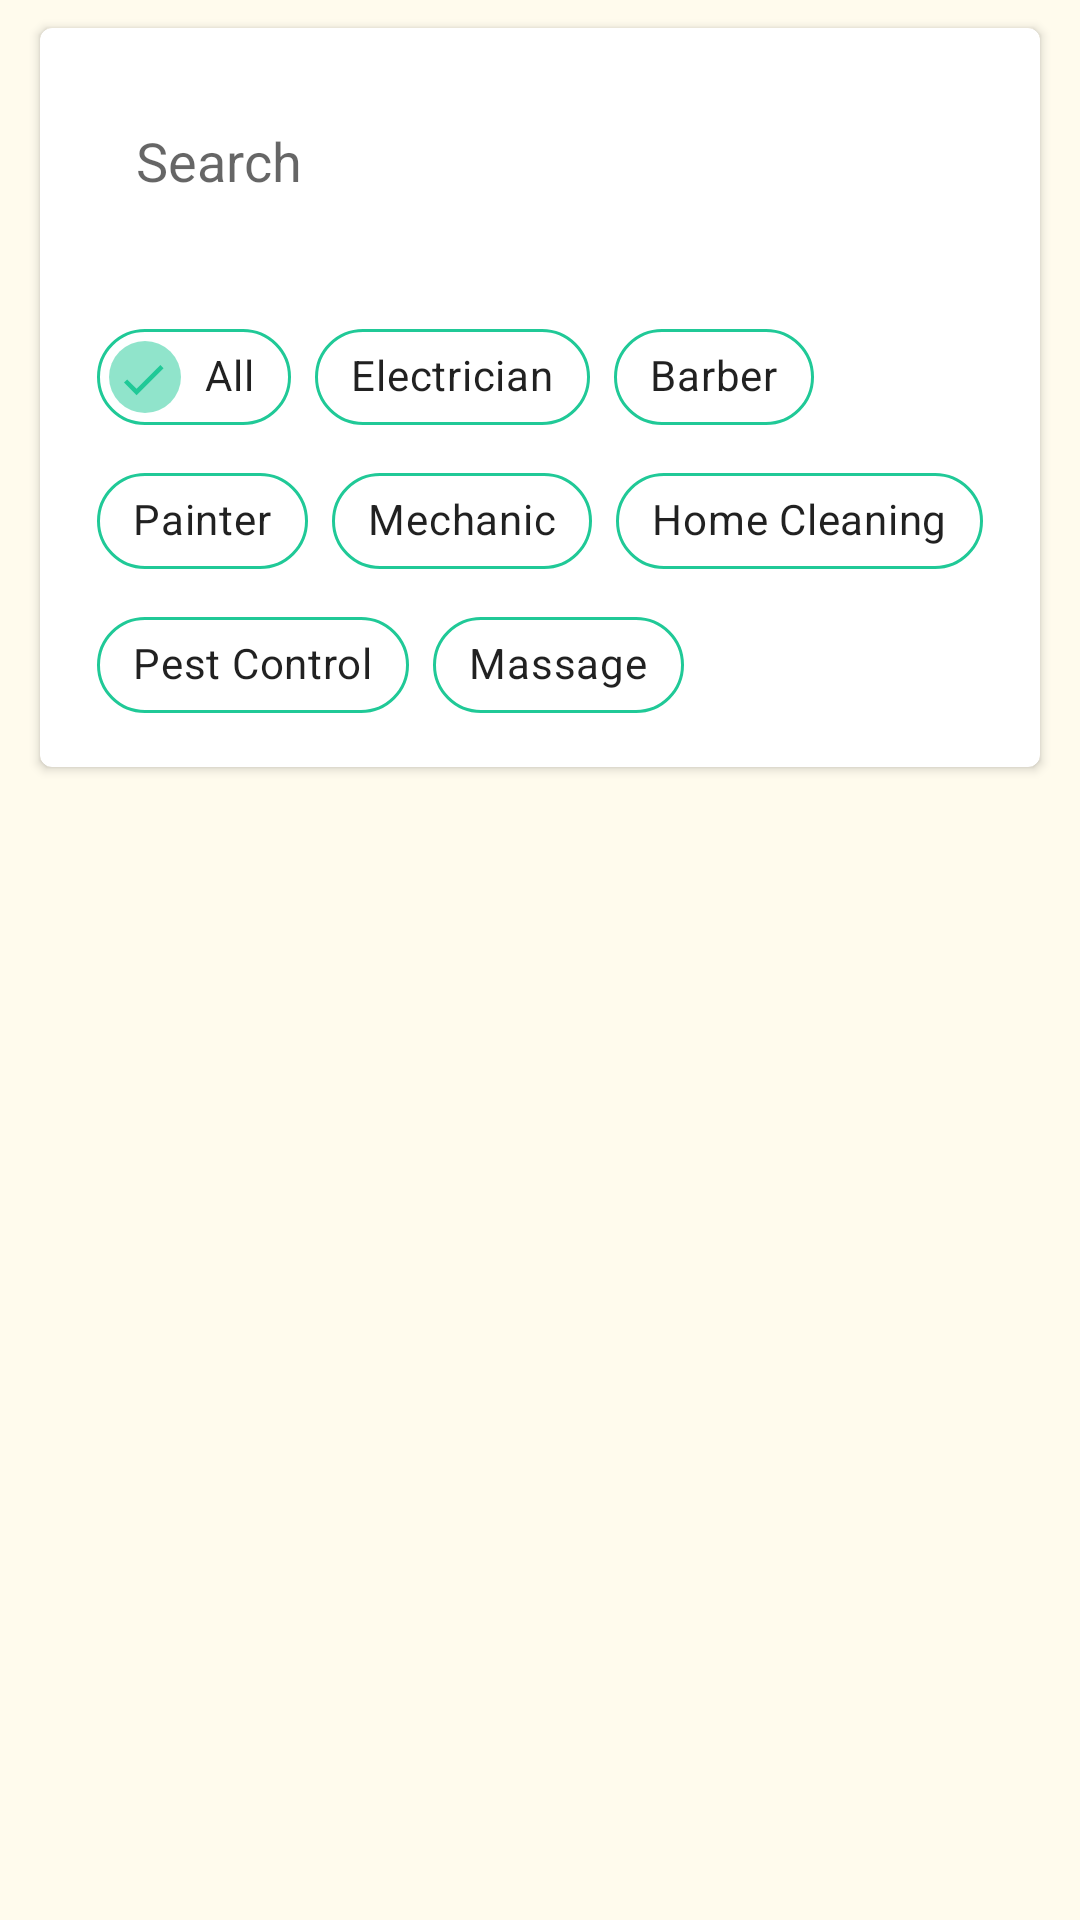

Write the Android layout XML for this screen, with the resource values it uses.
<!-- AndroidManifest.xml: application theme Theme.Urban -->
<!-- res/layout/activity_urban.xml -->
<?xml version="1.0" encoding="utf-8"?>
<androidx.constraintlayout.widget.ConstraintLayout xmlns:android="http://schemas.android.com/apk/res/android"
    xmlns:app="http://schemas.android.com/apk/res-auto"
    android:background="#fffbed"
    xmlns:tools="http://schemas.android.com/tools"
    android:layout_width="match_parent"
    android:layout_height="match_parent"
    >

    <androidx.core.widget.NestedScrollView
        android:id="@+id/scrollView2"
        android:layout_width="match_parent"
        android:layout_height="match_parent">
        <LinearLayout
            android:gravity="center_horizontal"
            android:layout_width="match_parent"
            android:layout_height="wrap_content"
            android:orientation="vertical">

            <androidx.cardview.widget.CardView
                android:id="@+id/cardView"
                android:layout_width="match_parent"
                android:layout_height="wrap_content"
                android:layout_marginLeft="10dp"
                android:layout_marginTop="5dp"
                android:layout_marginRight="10dp"
                app:cardCornerRadius="4dp"
                app:cardUseCompatPadding="true"
                app:layout_constraintEnd_toEndOf="parent"
                app:layout_constraintStart_toStartOf="parent"
                app:layout_constraintTop_toTopOf="parent">

                <LinearLayout
                    android:layout_width="match_parent"
                    android:layout_height="wrap_content"
                    android:orientation="vertical">
                    <EditText
                        android:focusedByDefault="false"
                        android:id="@+id/search_bar"
                        android:layout_width="match_parent"
                        android:layout_height="wrap_content"
                        android:layout_marginStart="16dp"
                        android:layout_marginTop="16dp"
                        android:layout_marginEnd="16dp"
                        android:layout_marginBottom="10dp"
                        android:background="@drawable/search"
                        android:drawableStart="@drawable/ic_baseline_search"
                        android:drawableLeft="@drawable/ic_baseline_search"
                        android:ems="10"
                        android:hint="Search"
                        android:importantForAutofill="no"
                        android:inputType="text"
                        android:padding="16dp"
                        android:paddingStart="16dp"
                        android:paddingLeft="16dp"
                        app:layout_constraintEnd_toEndOf="parent"
                        app:layout_constraintStart_toStartOf="parent"
                        app:layout_constraintTop_toTopOf="parent" />


                    <com.google.android.material.chip.ChipGroup
                        android:id="@+id/chipGroup"
                        android:layout_margin="10dp"
                        android:layout_gravity="center"
                        app:singleSelection="true"
                        android:layout_width="wrap_content"
                        android:layout_height="wrap_content">
                        <com.google.android.material.chip.Chip
                            android:id="@+id/all"
                            android:checked="true"
                            android:checkable="true"
                            app:chipBackgroundColor="#FFFFFF"
                            app:checkedIconTint="#20c997"
                            app:chipStrokeColor="#20c997"
                            app:chipStrokeWidth="1dp"
                            android:layout_width="wrap_content"
                            android:layout_height="wrap_content"
                            android:text="All"/>

                        <com.google.android.material.chip.Chip
                            android:id="@+id/Electrician"
                            app:chipBackgroundColor="#FFFFFF"
                            app:checkedIconTint="#20c997"
                            app:chipStrokeColor="#20c997"
                            app:chipStrokeWidth="1dp"
                            android:checkable="true"
                            android:layout_width="wrap_content"
                            android:layout_height="wrap_content"
                            android:text="Electrician"/>
                        <com.google.android.material.chip.Chip
                            android:id="@+id/Barber"
                            app:chipBackgroundColor="#FFFFFF"
                            app:checkedIconTint="#20c997"
                            app:chipStrokeColor="#20c997"
                            app:chipStrokeWidth="1dp"
                            android:checkable="true"
                            android:layout_width="wrap_content"
                            android:layout_height="wrap_content"
                            android:text="Barber"/>
                        <com.google.android.material.chip.Chip
                            android:id="@+id/Painter"
                            app:chipBackgroundColor="#FFFFFF"
                            app:checkedIconTint="#20c997"
                            app:chipStrokeColor="#20c997"
                            app:chipStrokeWidth="1dp"
                            android:checkable="true"
                            android:layout_width="wrap_content"
                            android:layout_height="wrap_content"
                            android:text="Painter"/>
                        <com.google.android.material.chip.Chip
                            android:id="@+id/Mechanic"
                            android:checkable="true"
                            app:chipBackgroundColor="#FFFFFF"
                            app:checkedIconTint="#20c997"
                            app:chipStrokeColor="#20c997"
                            app:chipStrokeWidth="1dp"
                            android:layout_width="wrap_content"
                            android:layout_height="wrap_content"
                            android:text="Mechanic"/>
                        <com.google.android.material.chip.Chip
                            android:id="@+id/HomeCleaning"
                            android:checkable="true"
                            app:chipBackgroundColor="#FFFFFF"
                            app:checkedIconTint="#20c997"
                            app:chipStrokeColor="#20c997"
                            app:chipStrokeWidth="1dp"
                            android:layout_width="wrap_content"
                            android:layout_height="wrap_content"
                            android:text="Home Cleaning"/>
                        <com.google.android.material.chip.Chip
                            android:id="@+id/PestControl"
                            android:checkable="true"
                            app:chipBackgroundColor="#FFFFFF"
                            app:checkedIconTint="#20c997"
                            app:chipStrokeColor="#20c997"
                            app:chipStrokeWidth="1dp"
                            android:layout_width="wrap_content"
                            android:layout_height="wrap_content"
                            android:text="Pest Control"/>
                        <com.google.android.material.chip.Chip
                            android:id="@+id/Massage"
                            app:chipBackgroundColor="#FFFFFF"
                            app:checkedIconTint="#20c997"
                            app:chipStrokeColor="#20c997"
                            app:chipStrokeWidth="1dp"
                            android:checkable="true"
                            android:layout_width="wrap_content"
                            android:layout_height="wrap_content"
                            android:text="Massage"/>

                    </com.google.android.material.chip.ChipGroup>
                </LinearLayout>
            </androidx.cardview.widget.CardView>
            <androidx.recyclerview.widget.RecyclerView
                android:id="@+id/view"
                android:layout_width="match_parent"
                android:layout_height="wrap_content"
                android:clipToPadding="false"
                android:nestedScrollingEnabled="false"
                android:paddingBottom="100dp"
                app:layout_constraintEnd_toEndOf="parent"
                app:layout_constraintStart_toStartOf="parent"
                app:layout_constraintTop_toBottomOf="@+id/cardView" />

        </LinearLayout>
    </androidx.core.widget.NestedScrollView>
    <ProgressBar
        android:id="@+id/progress"
        android:layout_width="wrap_content"
        android:layout_height="wrap_content"
        app:layout_constraintBottom_toBottomOf="parent"
        app:layout_constraintEnd_toEndOf="parent"
        app:layout_constraintStart_toStartOf="parent"
        app:layout_constraintTop_toTopOf="parent" />
</androidx.constraintlayout.widget.ConstraintLayout>
<!-- resources referenced by this layout -->
<resources>
  <style name="Theme.Urban" parent="Theme.MaterialComponents.DayNight.DarkActionBar">
          
          <item name="colorPrimary">@color/purple_500</item>
          <item name="colorPrimaryVariant">@color/purple_700</item>
          <item name="colorOnPrimary">@color/white</item>
          
          <item name="colorSecondary">@color/teal_200</item>
          <item name="colorSecondaryVariant">@color/teal_700</item>
          <item name="colorOnSecondary">@color/black</item>
          
          <item name="android:statusBarColor" tools:targetApi="l">?attr/colorPrimaryVariant</item>
          
      </style>
  <color name="purple_500">#FF6200EE</color>
  <color name="purple_700">#FF3700B3</color>
  <color name="white">#FFFFFFFF</color>
  <color name="teal_200">#FF03DAC5</color>
  <color name="teal_700">#FF018786</color>
  <color name="black">#FF000000</color>
</resources>
